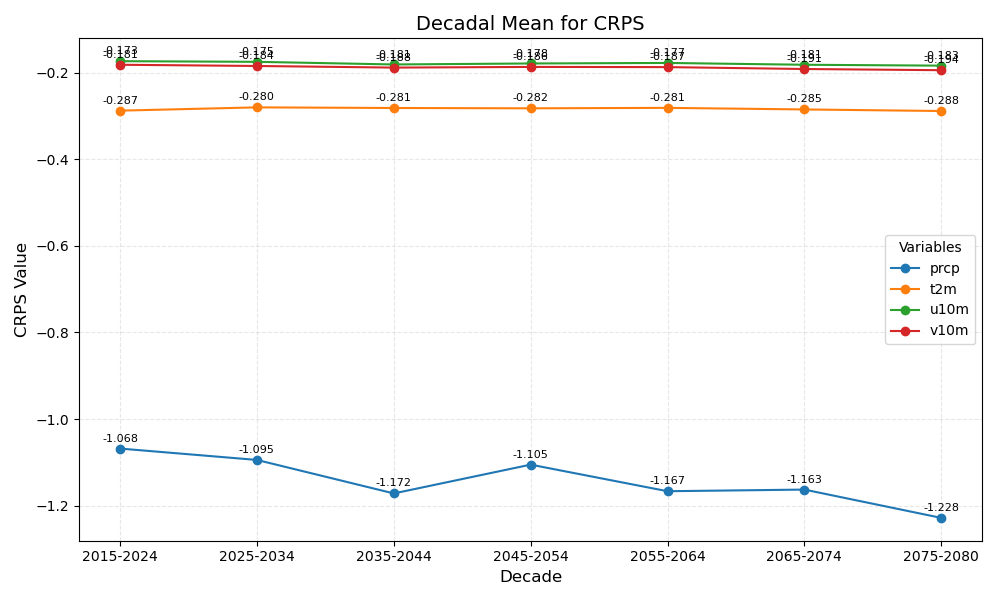

The data file committed next to this chart (first rows):
year_bin	prcp	t2m	u10m	v10m
2015-2024	-1.068	-0.287	-0.173	-0.181
2025-2034	-1.095	-0.280	-0.175	-0.184
2035-2044	-1.172	-0.281	-0.181	-0.188
2045-2054	-1.105	-0.282	-0.178	-0.186
2055-2064	-1.167	-0.281	-0.177	-0.187
2065-2074	-1.163	-0.285	-0.181	-0.191
2075-2080	-1.228	-0.288	-0.183	-0.194
